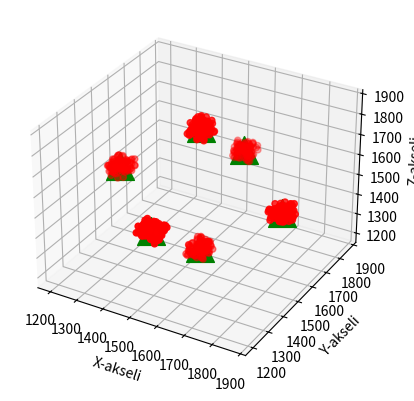

Here is the Python script that generated this plot:
import numpy as np
import matplotlib.pyplot as plt
from collections import Counter


np.random.seed(0)
# There are 6 classes:
# X direction down => X = 1800, label = 0
# X direction up => X = 1200, label = 1
# etc.
data = np.zeros((600,4))
data[0:100,:] = np.array([1800,1500,1500,0])
data[100:200,:] = np.array([1200,1500,1500,1])
data[200:300,:] = np.array([1500,1800,1500,2])
data[300:400,:] = np.array([1500,1200,1500,3])
data[400:500,:] = np.array([1500,1500,1800,4])
data[500:600,:] = np.array([1500,1500,1200,5])
data[:,0:3] = data[:,0:3] + 70*np.random.rand(600, 3)

y_data = data[:,3]

X_data = data[:,0:3]

N=600

k = 6

clusters = {}
for idx in range(k):
    center = 1500+100*(np.random.random((X_data.shape[1],)))
    points = []
    cluster = {
        'center' : center,
        'points' : []
    }
    clusters[idx] = cluster

def calcDistance(p1, p2):
    return np.sqrt(np.sum((p1-p2)**2))

epochs = 10
for e in range(epochs):
    for d in range(X_data.shape[0]):
        distance = []
        currentPoint = X_data[d]
        for k in range(6):
            distance.append(calcDistance(clusters[k]['center'], currentPoint))
        winnerCluster = np.argmin(distance)
        clusters[winnerCluster]['points'].append(currentPoint)

#Update centers
    for k in range(6):
        currentCluster = clusters[k]
        points = np.array(currentCluster['points'])
        if points.shape[0] > 0:
            currentCluster['center'] = points.mean(axis=0)
            currentCluster['points'] = []
        else:
            currentCluster['center'] = 1500+200*(np.random.random((X_data.shape[1],)))



fig = plt.figure()
ax = fig.add_subplot(111, projection='3d')

ax.scatter(data[:,0], data[:,1], data[:,2],color='red')

for i in clusters:
    center = clusters[i]['center']
    ax.scatter(center[0], center[1], center[2], marker = '^', c = 'green', s=400)
    print(clusters[i]['center'])


# Akselien nimet
ax.set_xlabel('X-akseli')
ax.set_ylabel('Y-akseli')
ax.set_zlabel('Z-akseli')

plt.show()

